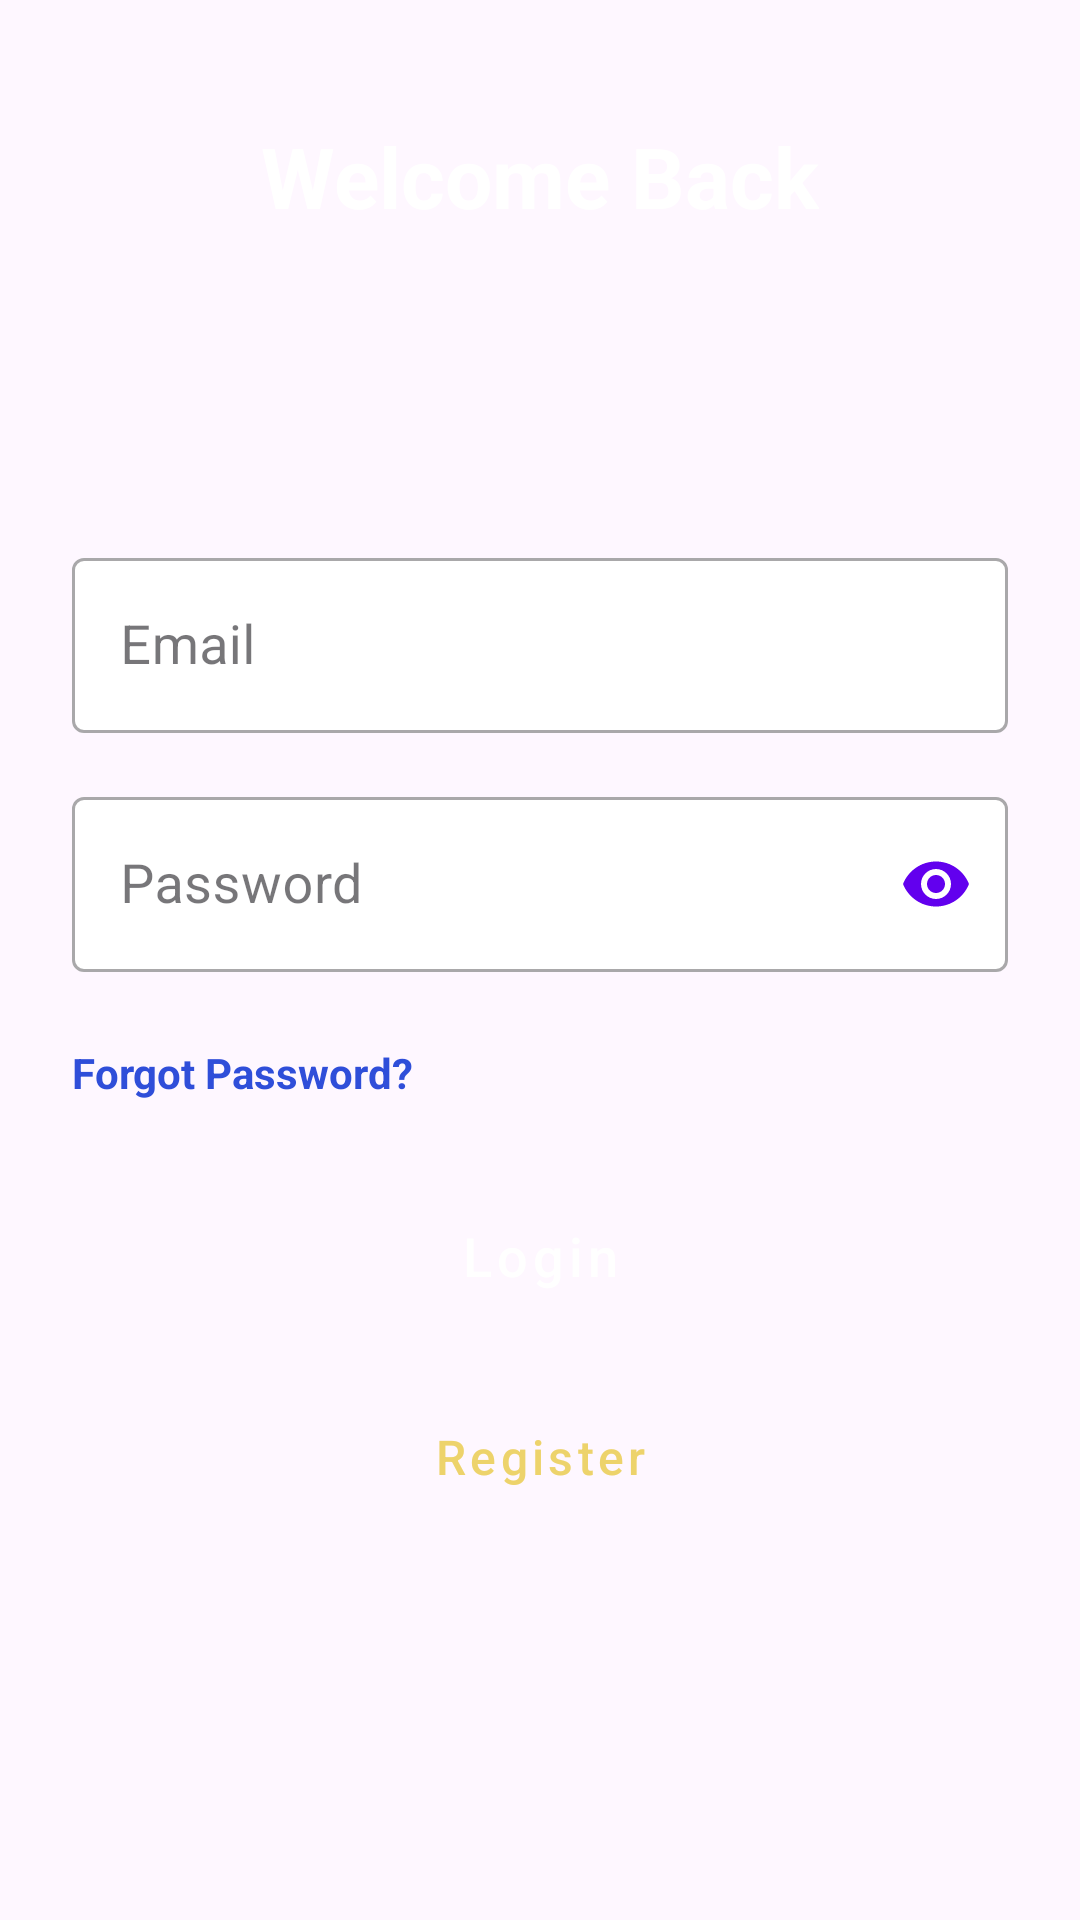

Here is an Android app screen rendered from its layout file. Give the layout XML and the strings, colors and styles it references.
<!-- AndroidManifest.xml: application theme Theme.PGM -->
<!-- res/layout/activity_login.xml -->
<?xml version="1.0" encoding="utf-8"?>
<LinearLayout xmlns:android="http://schemas.android.com/apk/res/android"
    xmlns:app="http://schemas.android.com/apk/res-auto"
    xmlns:tools="http://schemas.android.com/tools"
    android:id="@+id/loginContainer"
    android:layout_width="match_parent"
    android:layout_height="match_parent"
    android:orientation="vertical"
    android:background="@drawable/bg_gradient"
    android:padding="24dp"
    tools:context=".view.LoginActivity">

    
    <LinearLayout
        android:layout_width="match_parent"
        android:layout_height="0dp"
        android:layout_weight="0.1"
        android:gravity="center"
        android:orientation="vertical">

        <TextView
            android:layout_width="wrap_content"
            android:layout_height="wrap_content"
            android:text="Welcome Back"
            android:textColor="@color/white"
            android:textSize="28sp"
            android:textStyle="bold"
            android:layout_marginTop="16dp"/>

    </LinearLayout>

    
    <LinearLayout
        android:layout_width="match_parent"
        android:layout_height="0dp"
        android:layout_weight="1"
        android:orientation="vertical"
        android:gravity="center_vertical">

        
        <com.google.android.material.textfield.TextInputLayout
            android:layout_width="match_parent"
            android:layout_height="wrap_content"
            android:layout_marginBottom="16dp"
            style="@style/Widget.MaterialComponents.TextInputLayout.OutlinedBox"
            app:boxBackgroundColor="@color/white">

            <com.google.android.material.textfield.TextInputEditText
                android:id="@+id/emailInput"
                android:layout_width="match_parent"
                android:layout_height="wrap_content"
                android:hint="@string/email"
                android:inputType="textEmailAddress"
                android:textSize="18sp"
                android:textColor="@android:color/black"
                android:drawablePadding="8dp"/>

        </com.google.android.material.textfield.TextInputLayout>

        
        <com.google.android.material.textfield.TextInputLayout
            android:layout_width="match_parent"
            android:layout_height="wrap_content"
            android:layout_marginBottom="24dp"
            style="@style/Widget.MaterialComponents.TextInputLayout.OutlinedBox"
            app:boxBackgroundColor="@color/white"
            app:passwordToggleEnabled="true"
            app:passwordToggleTint="@color/colorPrimary">

            <com.google.android.material.textfield.TextInputEditText
                android:id="@+id/passwordInput"
                android:layout_width="match_parent"
                android:layout_height="wrap_content"
                android:hint="@string/password"
                android:inputType="textPassword"
                android:textSize="18sp"
                android:textColor="@android:color/black"
                android:drawablePadding="8dp"/>

        </com.google.android.material.textfield.TextInputLayout>
        <TextView
            android:id="@+id/forgotPasswordText"
            android:layout_width="wrap_content"
            android:layout_height="wrap_content"
            android:layout_marginBottom="24dp"
            android:text="Forgot Password?"
            android:textSize="14sp"
            android:textColor="@color/blue"
            android:textStyle="bold"/>

        
        <Button
            android:id="@+id/loginBtn"
            android:layout_width="match_parent"
            android:layout_height="55dp"
            android:backgroundTint="@color/colorPrimary"
            android:text="@string/login"
            android:textAllCaps="false"
            android:textColor="@color/white"
            android:textSize="18sp"
            android:elevation="4dp"
            style="@style/Widget.MaterialComponents.Button"/>

        
        <Button
            android:id="@+id/RegisterBtn"
            android:layout_width="match_parent"
            android:layout_height="55dp"
            android:layout_marginTop="12dp"
            android:backgroundTint="@android:color/transparent"
            android:text="@string/register"
            android:textAllCaps="false"
            android:textColor="#EDD36B"
            android:textSize="16sp"
            style="@style/Widget.MaterialComponents.Button.OutlinedButton"/>



    </LinearLayout>

</LinearLayout>
<!-- resources referenced by this layout -->
<resources>
  <color name="blue">#2F4ED9</color>
  <color name="colorPrimary">#6200EE</color>
  <color name="white">#FFFFFFFF</color>
  <string name="email">Email</string>
  <string name="login">Login</string>
  <string name="password">Password</string>
  <string name="register">Register</string>
  <style name="Theme.PGM" parent="Base.Theme.PGM" />
  <style name="Base.Theme.PGM" parent="Theme.Material3.DayNight.NoActionBar">
          <item name="colorPrimary">@color/colorPrimary</item>
          <item name="colorOnPrimary">@color/white</item>
          <item name="colorPrimaryDark">@color/colorPrimaryDark</item>
      </style>
  <color name="colorPrimaryDark">#3700B3</color>
</resources>
